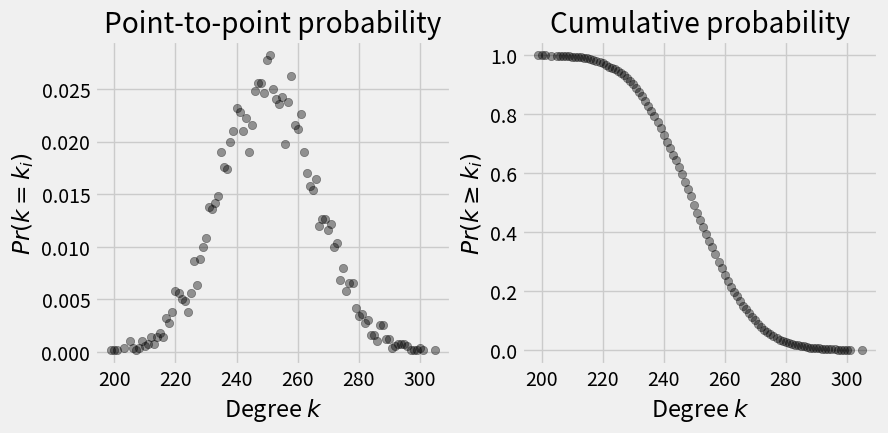
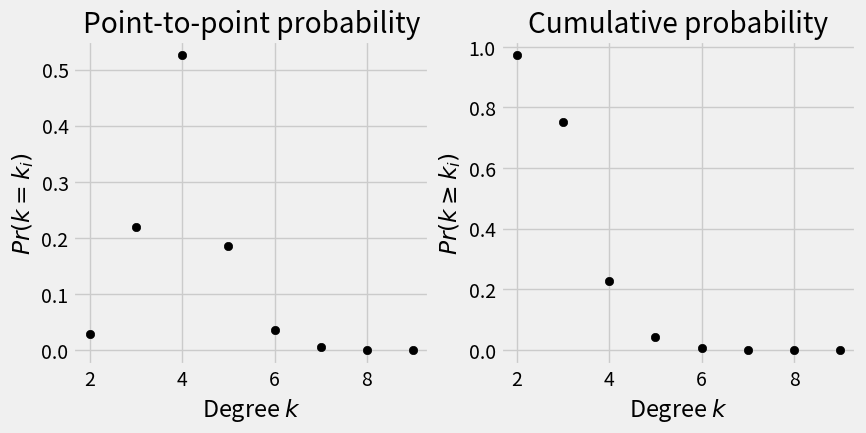
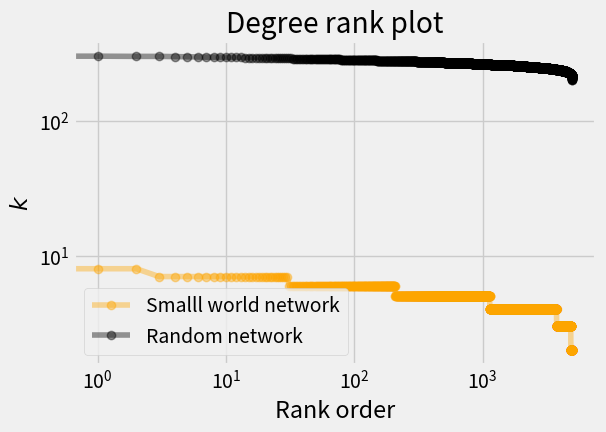

The matplotlib source for these figures, in order:
#!/usr/env/bin python3
# -*- encoding utf-8 -*-

""""
--------------------------------------------------------------------------------
    Degree distribution plots
--------------------------------------------------------------------------------
Author: Simone Santoni, simone.santoni.1@city.ac.uk
Dates:  - created 10/23/2020, 9:13:53 AM
        - last change 10/23/2020, 9:14:01 AM
Notes: This script illustrates three popular centrality metrics, such as
       node degree, eigenvector centrality, and betweenness centrality
"""

# %% Load libraries
import numpy as np
import networkx as nx
import matplotlib.pyplot as plt

# %% Setup
plt.style.use('fivethirtyeight')

# %% Simulation

# random network
# --+ params
n, p = 5000, 0.05
seed = 333
# --+ graph
rn = nx.erdos_renyi_graph(n, p, seed=seed)
# small network
# --+ params
n, k, p = 5000, 5, 0.2
seed = 111

# graph
wsn = nx.watts_strogatz_graph(n, k, p, seed=seed)

# %% Random network degree distribution

# get nodal degree 'k' data as list
k_rn = sorted([d for n, d in rn.degree()], reverse=True)

# get 'p_k'
# --+ point-to-point probability
p_k = np.unique(k_rn, return_counts=True)
# --+ cumulative probability
cp_k = np.unique(k_rn, return_index=True)

# create figure
fig = plt.figure(figsize=(9, 4))

# add plot
ax0 = fig.add_subplot(1, 2, 1)
ax1 = fig.add_subplot(1, 2, 2)

# point-to-point data
# --+ plot data
ax0.scatter(p_k[0], p_k[1]/n, marker='o', color='black', alpha=0.4)
# --+ title
ax0.set_title("Point-to-point probability")
# --+ labels
ax0.set_ylabel("$Pr(k = k_{i})$")
ax0.set_xlabel("Degree $k$")

# cumulative probability
# --+ plot data
ax1.scatter(cp_k[0], cp_k[1]/n, marker='o', color='black', alpha=0.4)
# --+ title
ax1.set_title("Cumulative probability")
# --+ labels
ax1.set_ylabel("$Pr(k \geq k_{i})$")
ax1.set_xlabel("Degree $k$")

# show plot
plt.show()

# %% Small-world network

# get nodal degree 'k' data as list
k_wsn = sorted([d for n, d in wsn.degree()], reverse=True)

# get 'p_k'
p_k = np.unique(k_wsn, return_counts=True)
cp_k = np.unique(k_wsn, return_index=True)

p_k

# create figure
fig = plt.figure(figsize=(9, 4))

# add plot
ax0 = fig.add_subplot(1, 2, 1)
ax1 = fig.add_subplot(1, 2, 2)

# point-to-point data
# --+ plot data
ax0.scatter(p_k[0], p_k[1]/n, marker='o', color='black', alpha=1)
# --+ title
ax0.set_title("Point-to-point probability")
# --+ labels
ax0.set_ylabel("$Pr(k = k_{i})$")
ax0.set_xlabel("Degree $k$")

# cumulative probability
# --+ plot data
ax1.scatter(cp_k[0], cp_k[1]/n, marker='o', color='black', alpha=1)
# --+ title
ax1.set_title("Cumulative probability")
# --+ labels
ax1.set_ylabel("$Pr(k \geq k_{i})$")
ax1.set_xlabel("Degree $k$")

# show plot
plt.show()

# %% Random vs small world network degree distribution - rank plot

# create figure
fig = plt.figure(figsize=(6, 4))

# add plot
ax = fig.add_subplot(1, 1, 1)

# plot data with Matplotlib builtin 'loglog'
ax.loglog(k_wsn, marker='o', color='orange', alpha=0.4,
          label='Smalll world network')
ax.loglog(k_rn, marker='o', color='black', alpha=0.4,
          label='Random network')

# title
ax.set_title("Degree rank plot")

# labels
ax.set_ylabel(r"$k$")
ax.set_xlabel("Rank order")

# legend
ax.legend(loc="best")

# show plot
plt.show()

# %%
